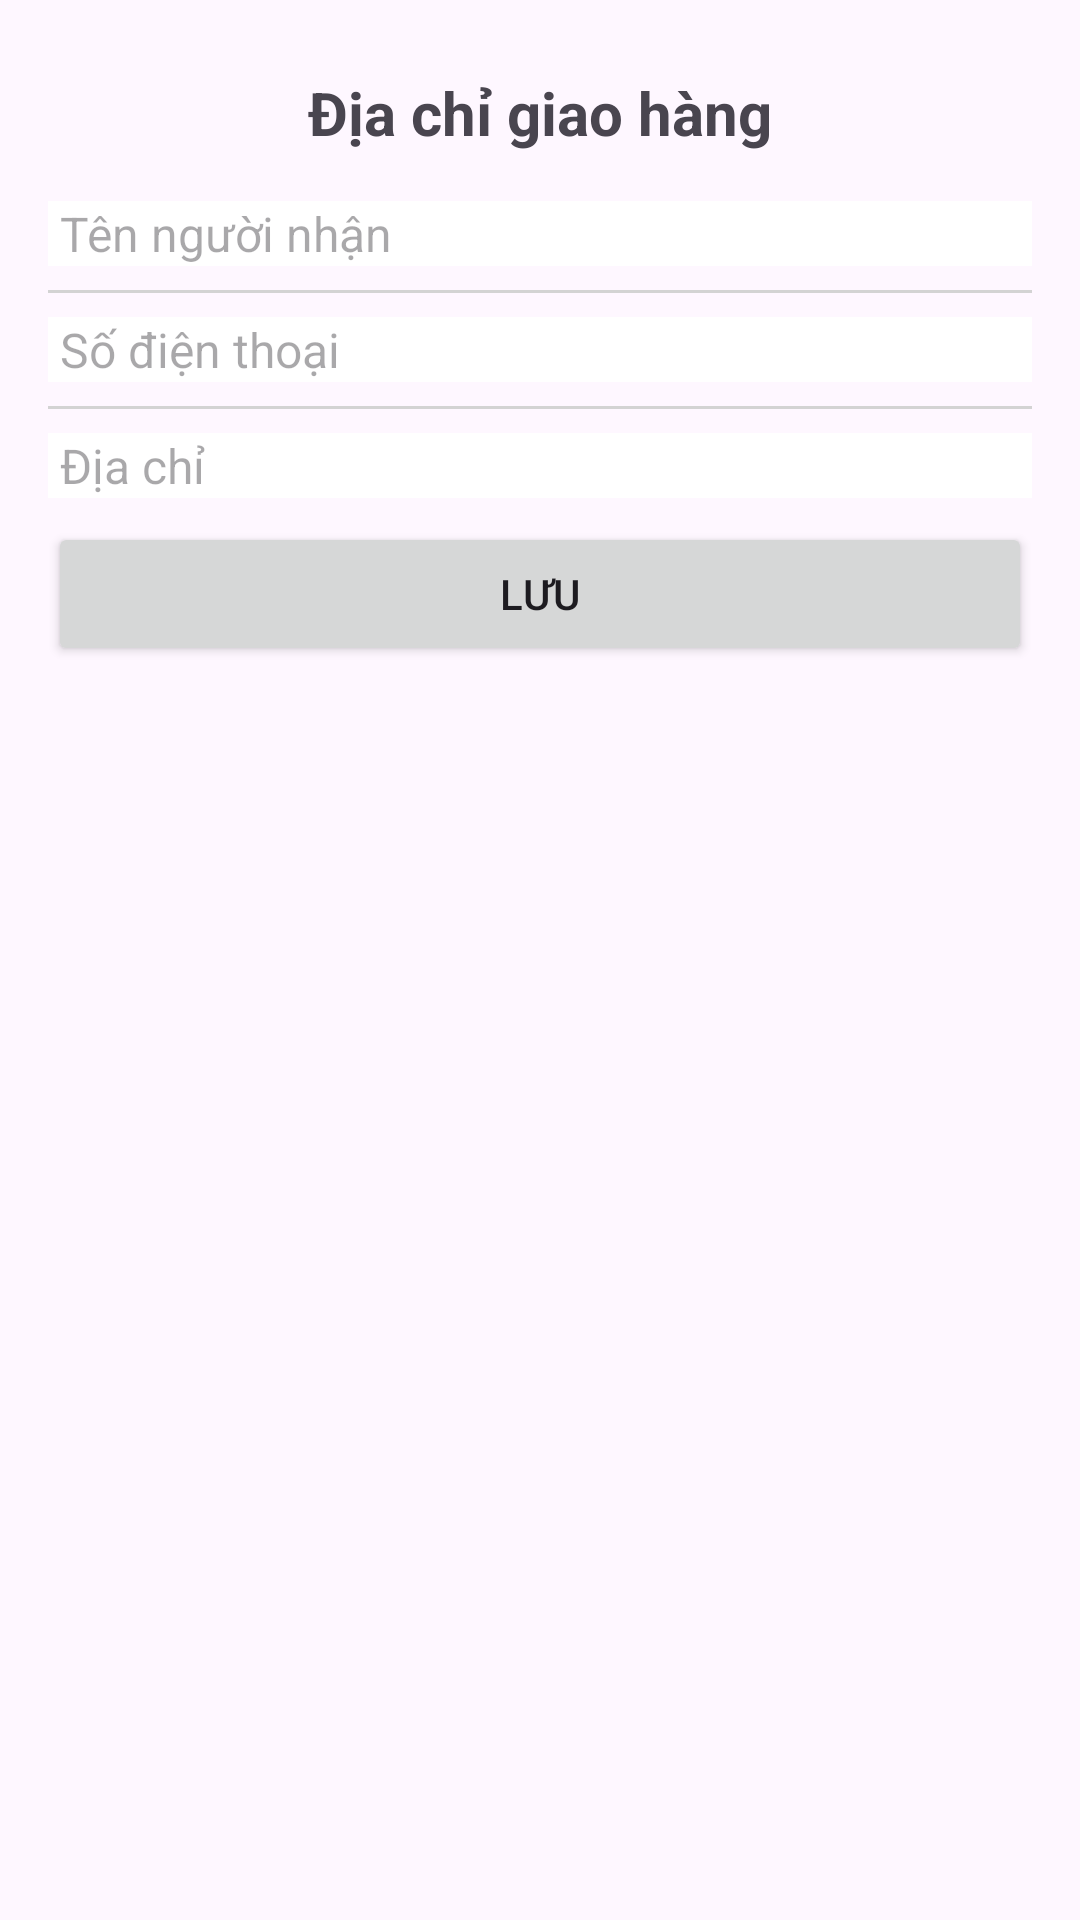

Write the Android layout XML for this screen, with the resource values it uses.
<!-- AndroidManifest.xml: application theme Theme.Foody_App -->
<!-- res/layout/dialog_change_dia_chi.xml -->
<?xml version="1.0" encoding="utf-8"?>
<LinearLayout xmlns:android="http://schemas.android.com/apk/res/android"
    android:layout_width="match_parent"
    android:layout_height="wrap_content"
    xmlns:app="http://schemas.android.com/apk/res-auto"
    android:orientation="vertical"
    android:padding="16dp"
    android:minWidth="250dp">

    <TextView
        android:id="@+id/tvTitle"
        android:layout_width="match_parent"
        android:layout_height="wrap_content"
        android:gravity="center"
        android:text="Địa chỉ giao hàng"
        android:textSize="20sp"
        android:textStyle="bold"
        android:paddingVertical="8dp"/>

    <EditText
        android:id="@+id/edtNewName"
        android:layout_width="match_parent"
        android:layout_height="wrap_content"
        android:background="@drawable/edit_text_bg"
        android:textSize="16sp"
        android:layout_marginVertical="8dp"
        android:paddingHorizontal="4dp"
        android:hint="Tên người nhận"/>

    <View
        android:id="@+id/grayLine1"
        android:layout_width="match_parent"
        android:layout_height="1dp"
        android:background="@color/grayMedium"/>

    <EditText
        android:id="@+id/edtNewPhoneNumber"
        android:layout_width="match_parent"
        android:layout_height="wrap_content"
        android:background="@drawable/edit_text_bg"
        android:textSize="16sp"
        android:layout_marginVertical="8dp"
        android:paddingHorizontal="4dp"
        android:hint="Số điện thoại"/>

    <View
        android:id="@+id/grayLine2"
        android:layout_width="match_parent"
        android:layout_height="1dp"
        android:background="@color/grayMedium"/>

    <EditText
        android:id="@+id/edtNewDiaChi"
        android:layout_width="match_parent"
        android:layout_height="wrap_content"
        android:background="@drawable/edit_text_bg"
        android:textSize="16sp"
        android:layout_marginVertical="8dp"
        android:paddingHorizontal="4dp"
        android:hint="Địa chỉ"/>

    <Button
        android:id="@+id/btnSave"
        android:layout_width="match_parent"
        android:layout_height="wrap_content"
        android:text="Lưu"/>

</LinearLayout>
<!-- resources referenced by this layout -->
<resources>
  <color name="grayMedium">#D3D3D3</color>
  <!-- drawable edit_text_bg (drawable) -->
  <?xml version="1.0" encoding="utf-8"?>
  <layer-list xmlns:android="http://schemas.android.com/apk/res/android">
      <item android:top="-2dp" android:left="-2dp" android:right="-2dp">
          <shape android:shape="rectangle">
              <solid android:color="@android:color/white" />
          </shape>
      </item>
  </layer-list>
  <style name="Theme.Foody_App" parent="Base.Theme.Foody_App" />
  <style name="Base.Theme.Foody_App" parent="Theme.Material3.DayNight.NoActionBar">
          
          
          
          <item name="colorPrimary">@color/pink</item>
  
          
          <item name="colorPrimaryDark">@color/pink</item>
  
          
          <item name="colorAccent">@color/pink</item>
  
          <item name="textInputStyle">@style/CustomInputLayout</item>
      </style>
  <color name="pink">#FF9899</color>
  <style name="CustomInputLayout" parent="Widget.MaterialComponents.TextInputLayout.OutlinedBox">
          
          <item name="boxCornerRadiusTopStart">8dp</item>
          <item name="boxCornerRadiusTopEnd">8dp</item>
          <item name="boxCornerRadiusBottomStart">8dp</item>
          <item name="boxCornerRadiusBottomEnd">8dp</item>
      </style>
</resources>
